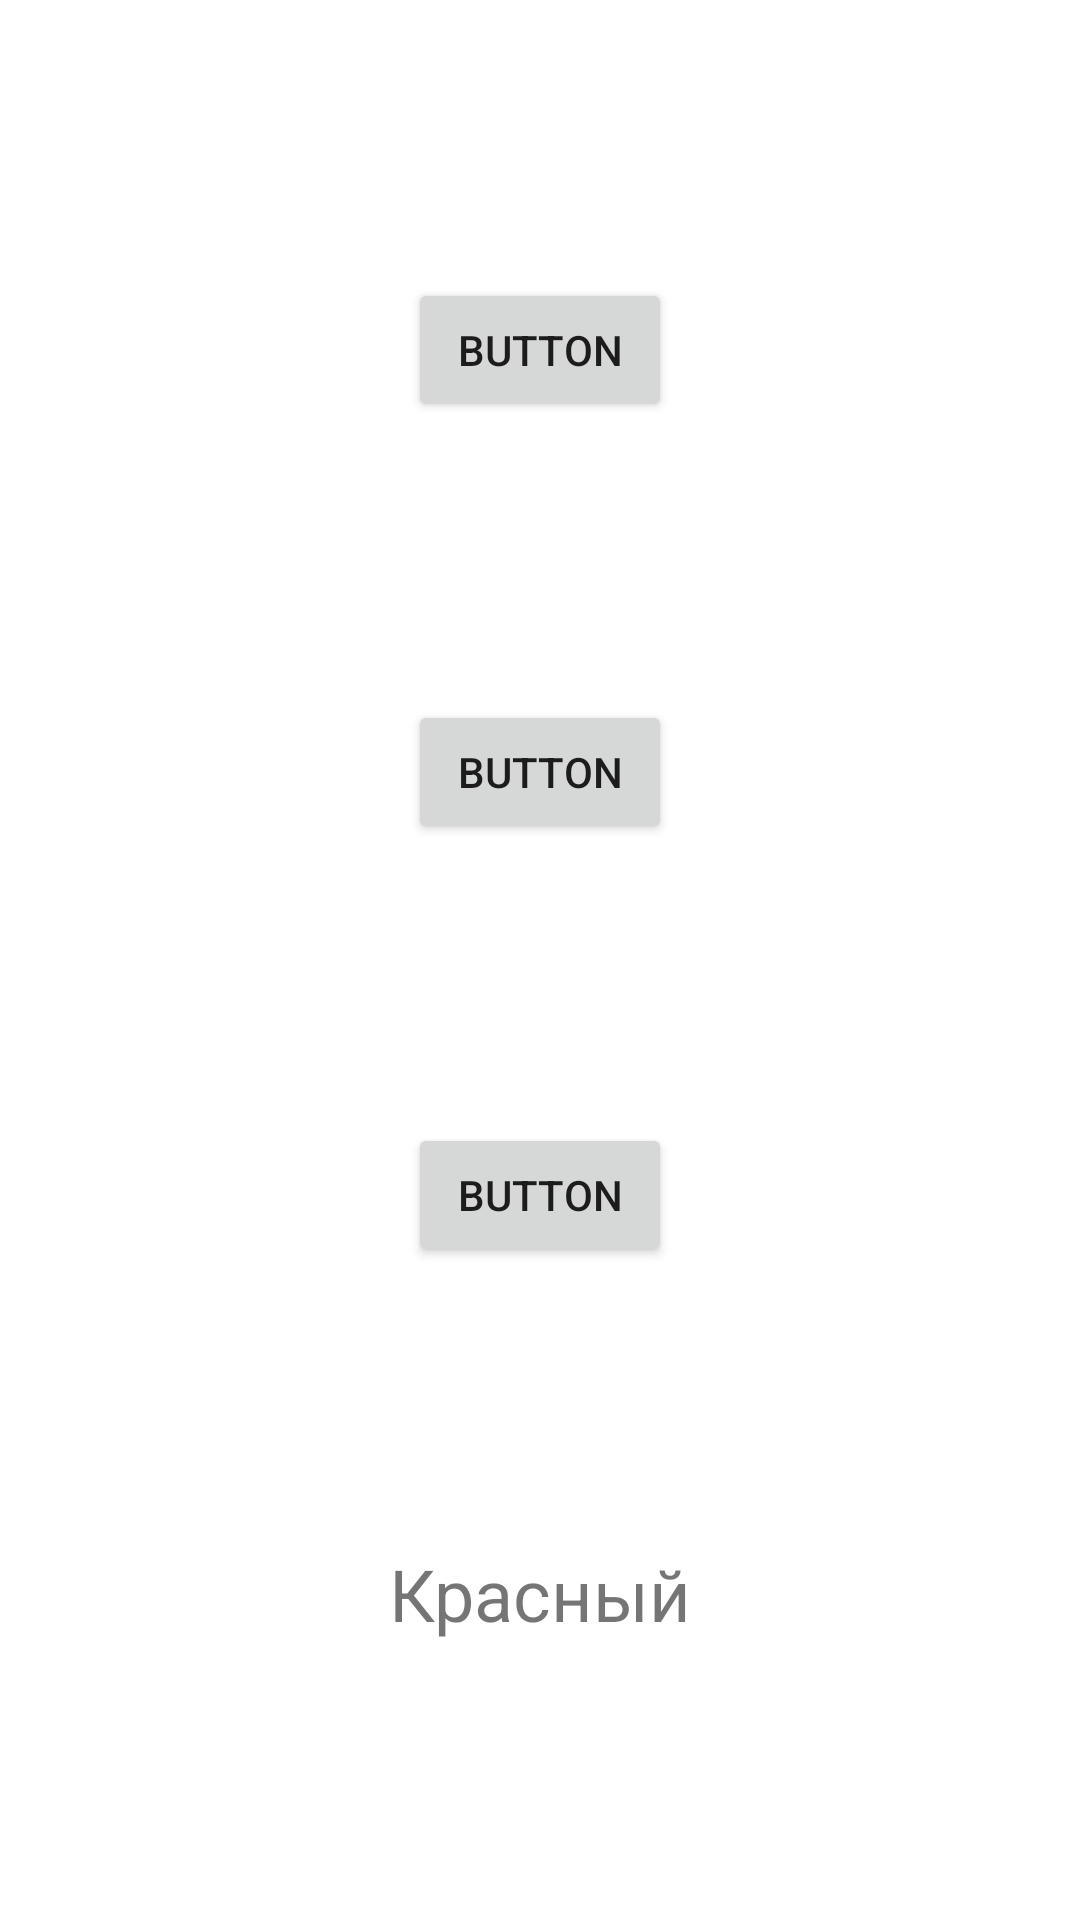

Layout XML and referenced resources for this Android screen:
<!-- AndroidManifest.xml: application theme Theme.AKlimovAndroidTeach -->
<!-- res/layout/traffic_lights.xml -->
<?xml version="1.0" encoding="utf-8"?>
<androidx.constraintlayout.widget.ConstraintLayout xmlns:android="http://schemas.android.com/apk/res/android"
    xmlns:app="http://schemas.android.com/apk/res-auto"
    xmlns:tools="http://schemas.android.com/tools"
    android:layout_width="match_parent"
    android:layout_height="match_parent">

    <Button
        android:id="@+id/button_red"
        android:layout_width="wrap_content"
        android:layout_height="wrap_content"
        android:text="Button"
        app:layout_constraintBottom_toTopOf="@+id/button_yellow"
        app:layout_constraintEnd_toEndOf="parent"
        app:layout_constraintHorizontal_bias="0.5"
        app:layout_constraintStart_toStartOf="parent"
        app:layout_constraintTop_toTopOf="parent" />

    <Button
        android:id="@+id/button_yellow"
        android:layout_width="wrap_content"
        android:layout_height="wrap_content"
        android:text="Button"
        app:layout_constraintBottom_toTopOf="@+id/button_green"
        app:layout_constraintEnd_toEndOf="parent"
        app:layout_constraintHorizontal_bias="0.5"
        app:layout_constraintStart_toStartOf="parent"
        app:layout_constraintTop_toBottomOf="@+id/button_red" />

    <Button
        android:id="@+id/button_green"
        android:layout_width="wrap_content"
        android:layout_height="wrap_content"
        android:text="Button"
        app:layout_constraintBottom_toTopOf="@+id/textView"
        app:layout_constraintEnd_toEndOf="parent"
        app:layout_constraintHorizontal_bias="0.5"
        app:layout_constraintStart_toStartOf="parent"
        app:layout_constraintTop_toBottomOf="@+id/button_yellow" />

    <TextView
        android:id="@+id/textView"
        android:layout_width="wrap_content"
        android:layout_height="wrap_content"
        android:text="@string/red"
        android:textSize="24sp"
        app:layout_constraintBottom_toBottomOf="parent"
        app:layout_constraintEnd_toEndOf="parent"
        app:layout_constraintHorizontal_bias="0.5"
        app:layout_constraintStart_toStartOf="parent"
        app:layout_constraintTop_toBottomOf="@+id/button_green" />
</androidx.constraintlayout.widget.ConstraintLayout>
<!-- resources referenced by this layout -->
<resources>
  <string name="red">Красный</string>
  <style name="Theme.AKlimovAndroidTeach" parent="Theme.MaterialComponents.DayNight.DarkActionBar">
          
          <item name="colorPrimary">@color/purple_500</item>
          <item name="colorPrimaryVariant">@color/purple_700</item>
          <item name="colorOnPrimary">@color/white</item>
          
          <item name="colorSecondary">@color/teal_200</item>
          <item name="colorSecondaryVariant">@color/teal_700</item>
          <item name="colorOnSecondary">@color/black</item>
          
          <item name="android:statusBarColor" tools:targetApi="l">?attr/colorPrimaryVariant</item>
          
      </style>
  <color name="purple_500">#FF6200EE</color>
  <color name="purple_700">#FF3700B3</color>
  <color name="white">#FFFFFFFF</color>
  <color name="teal_200">#FF03DAC5</color>
  <color name="teal_700">#FF018786</color>
  <color name="black">#FF000000</color>
</resources>
